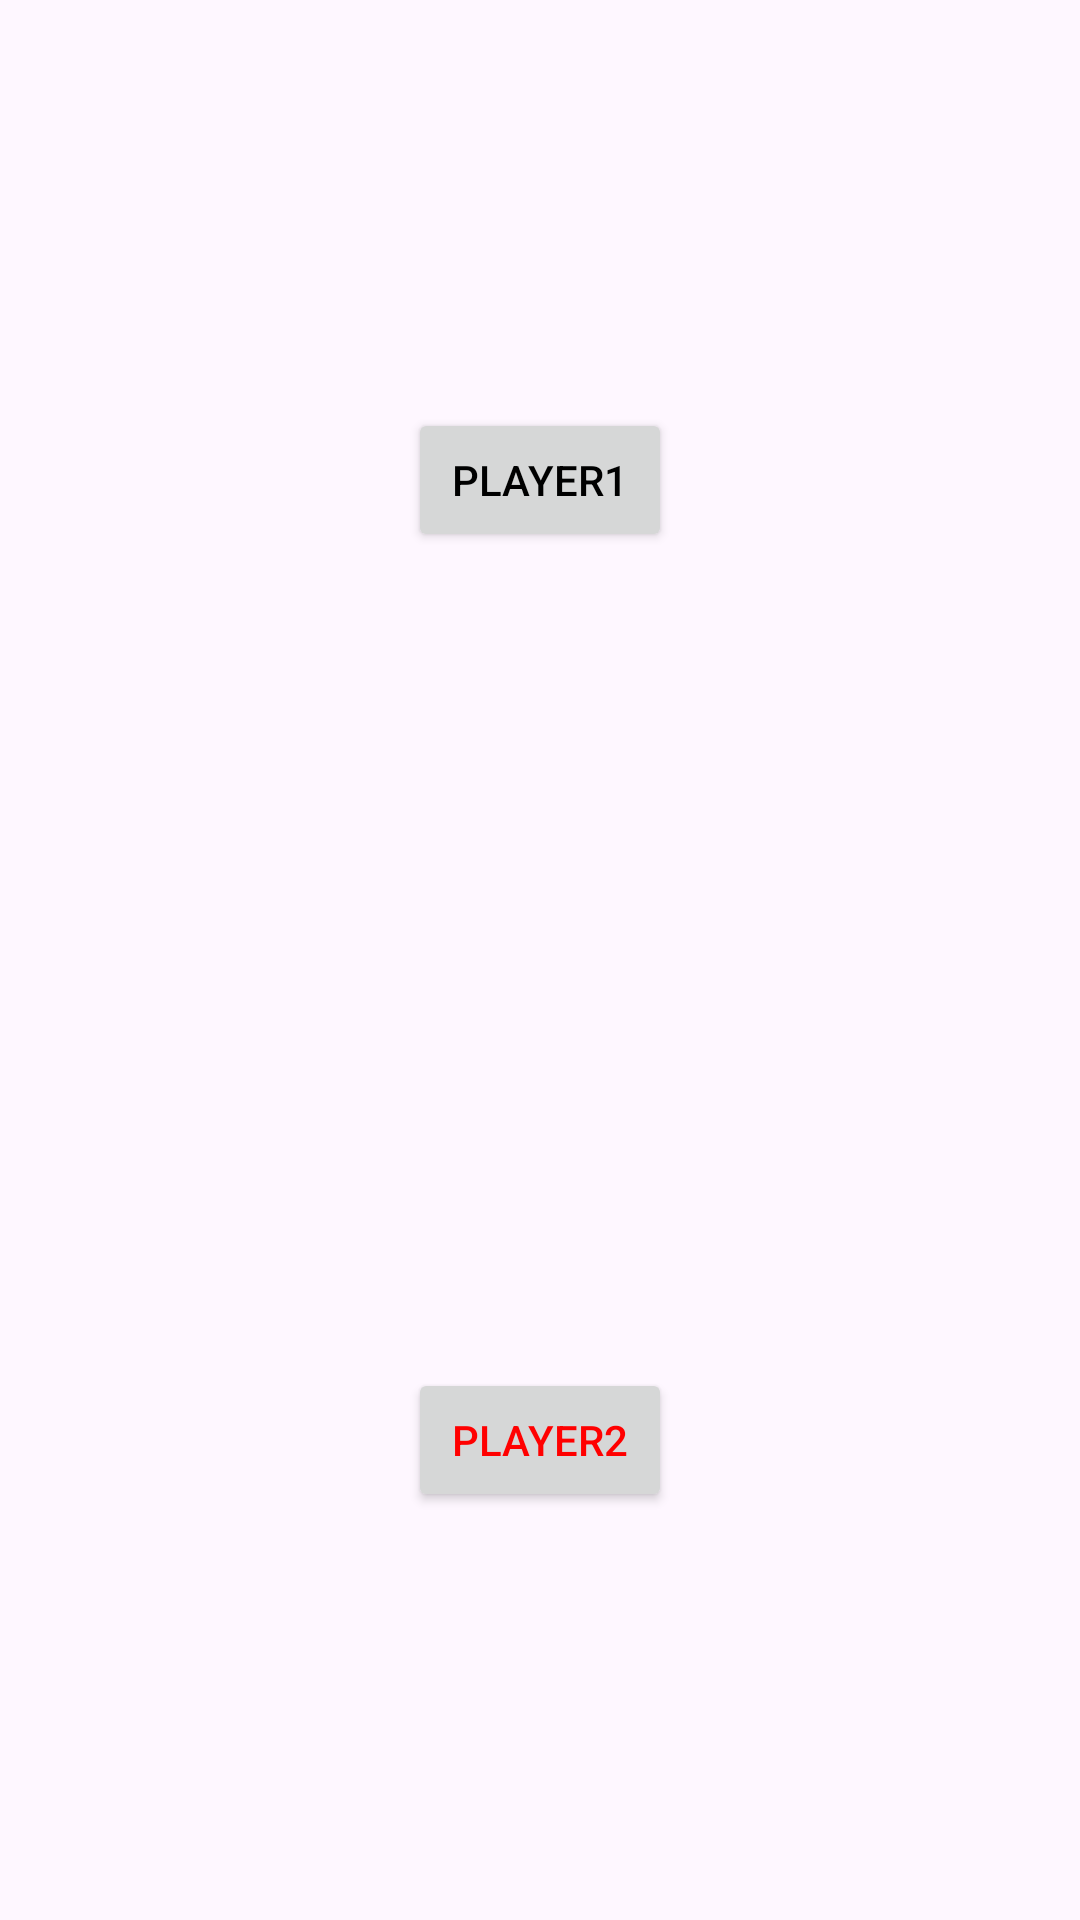

Android layout source for this screen:
<!-- AndroidManifest.xml: application theme Theme.Militaryumpire -->
<!-- res/layout/activity_player.xml -->
<?xml version="1.0" encoding="utf-8"?>
<androidx.constraintlayout.widget.ConstraintLayout xmlns:android="http://schemas.android.com/apk/res/android"
    xmlns:tools="http://schemas.android.com/tools"
    android:layout_width="match_parent"
    android:layout_height="match_parent"
    xmlns:app="http://schemas.android.com/apk/res-auto">

    <Button
        android:id="@+id/player1"
        android:layout_width="wrap_content"
        android:layout_height="wrap_content"
        android:text="player1"
        android:textColor="@color/black"
        app:layout_constraintTop_toTopOf="parent"
        app:layout_constraintBottom_toBottomOf="@id/vertical_centerline"
        app:layout_constraintLeft_toLeftOf="parent"
        app:layout_constraintRight_toRightOf="parent"
        />
    <ImageView
        android:id="@+id/player1_check"
        android:layout_width="wrap_content"
        android:layout_height="wrap_content"
        android:visibility="gone"
        tools:visibility="visible"
        app:layout_constraintTop_toTopOf="parent"
        app:layout_constraintRight_toRightOf="parent"
        app:layout_constraintLeft_toLeftOf="parent"
        app:layout_constraintBottom_toBottomOf="@id/vertical_centerline"
        android:src="@drawable/baseline_check_24"/>

    <Button
        android:id="@+id/player2"
        android:layout_width="wrap_content"
        android:layout_height="wrap_content"
        android:textColor="@color/red"
        android:text="player2"
        app:layout_constraintLeft_toLeftOf="parent"
        app:layout_constraintBottom_toBottomOf="parent"
        app:layout_constraintTop_toTopOf="@id/vertical_centerline"
        app:layout_constraintRight_toRightOf="parent"
        />

    <ImageView
        android:id="@+id/player2_check"
        android:layout_width="wrap_content"
        android:layout_height="wrap_content"
        android:visibility="gone"
        tools:visibility="visible"
        app:layout_constraintLeft_toLeftOf="parent"
        app:layout_constraintBottom_toBottomOf="parent"
        app:layout_constraintTop_toTopOf="@id/vertical_centerline"
        app:layout_constraintRight_toRightOf="parent"
        android:src="@drawable/baseline_check_24"/>
    <androidx.constraintlayout.widget.Guideline
        android:id="@+id/vertical_centerline"
        android:layout_width="wrap_content"
        android:layout_height="wrap_content"
        android:orientation="horizontal"
        app:layout_constraintGuide_percent=".50" />


</androidx.constraintlayout.widget.ConstraintLayout>
<!-- resources referenced by this layout -->
<resources>
  <color name="black">#FF000000</color>
  <color name="red">#FFFF0000</color>
  <!-- drawable baseline_check_24 (drawable) -->
  <vector xmlns:android="http://schemas.android.com/apk/res/android" android:height="24dp" android:tint="#00FF00" android:viewportHeight="24" android:viewportWidth="24" android:width="24dp">
        
      <path android:fillColor="@android:color/white" android:pathData="M9,16.17L4.83,12l-1.42,1.41L9,19 21,7l-1.41,-1.41z"/>
      
  </vector>
  <style name="Theme.Militaryumpire" parent="Base.Theme.Militaryumpire" />
  <style name="Base.Theme.Militaryumpire" parent="Theme.Material3.DayNight.NoActionBar">
          
          
      </style>
</resources>
